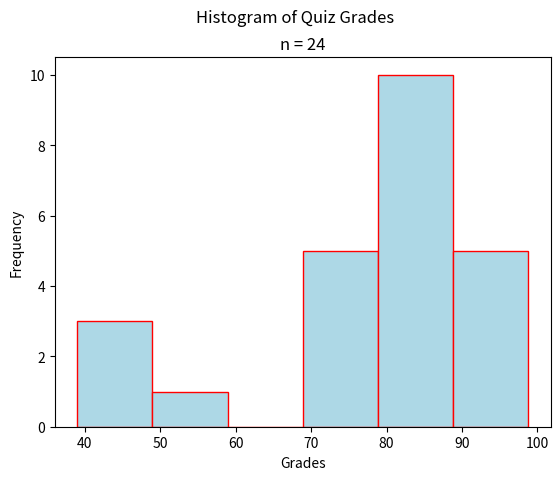

Reproduce this figure in Python.
"""
Skewed Left Histogram
=====================
[redacted]
-----------
Some Point In The Distant Past
******************************

This script will generate a histogram for a sample of quiz grades.

.. note:: 

    This script is written to run in a `Continuous Integration Pipeline <https://about.gitlab.com/topics/ci-cd/>`_. It is used to render images for the `AP Stats Bishop Walsh website <https://bishopwalshmath.org>`_. In other words, it is running in an environment without a desktop. Read comments below for more information on running it on your computer. 
"""

##################################################################################
###                           IMPORT LIBRARIES                                 ###
##################################################################################

import matplotlib

## NOTE: How-To: Run This Script On Your Computer
#
#       To render the website, I have to use a "headless" backend to generate the images. 
#       If you want to run this script on your computer, comment out the following line 
#       with the "#" you see appended to each line of this comment:

matplotlib.use('agg')

# And uncomment this line: 

# matplotlib.use('tkagg')

import matplotlib.pyplot as plt
import random as rand

##################################################################################
###                                SCRIPT                                      ###
##################################################################################

# Create New Figures and Axes
fig, axs = plt.subplots()

# Generate Data
# NOTE: You can add the contents of lists together with "+"
data = ( 
    [ rand.randint(1, 50) for _ in range(3) ] + # generate some random F's, 0 - 49
    [ 9*rand.random() + 50 for _ in range(1) ] + # generate some random E's, 50 - 59 
    [ 9*rand.random() + 60 for _ in range(0) ] + # generate some random D's, 60 -69
    [ 9*rand.random() + 70 for _ in range(5) ] + # generate some random C's, 70- 79
    [ 9*rand.random() + 80 for _ in range(10) ] + # generate some random B's, 80 - 89
    [ 10*rand.random() + 90 for _ in range(5) ] # generate some random A's, 90 - 100
)

# Label Graph
plt.suptitle("Histogram of Quiz Grades")
plt.title(f"n = {len(data)}")

# Label Axes
axs.set_xlabel("Grades")
axs.set_ylabel("Frequency")

# Generate and output
axs.hist(data, 6, align='mid', color="lightblue", ec="red")
plt.show()